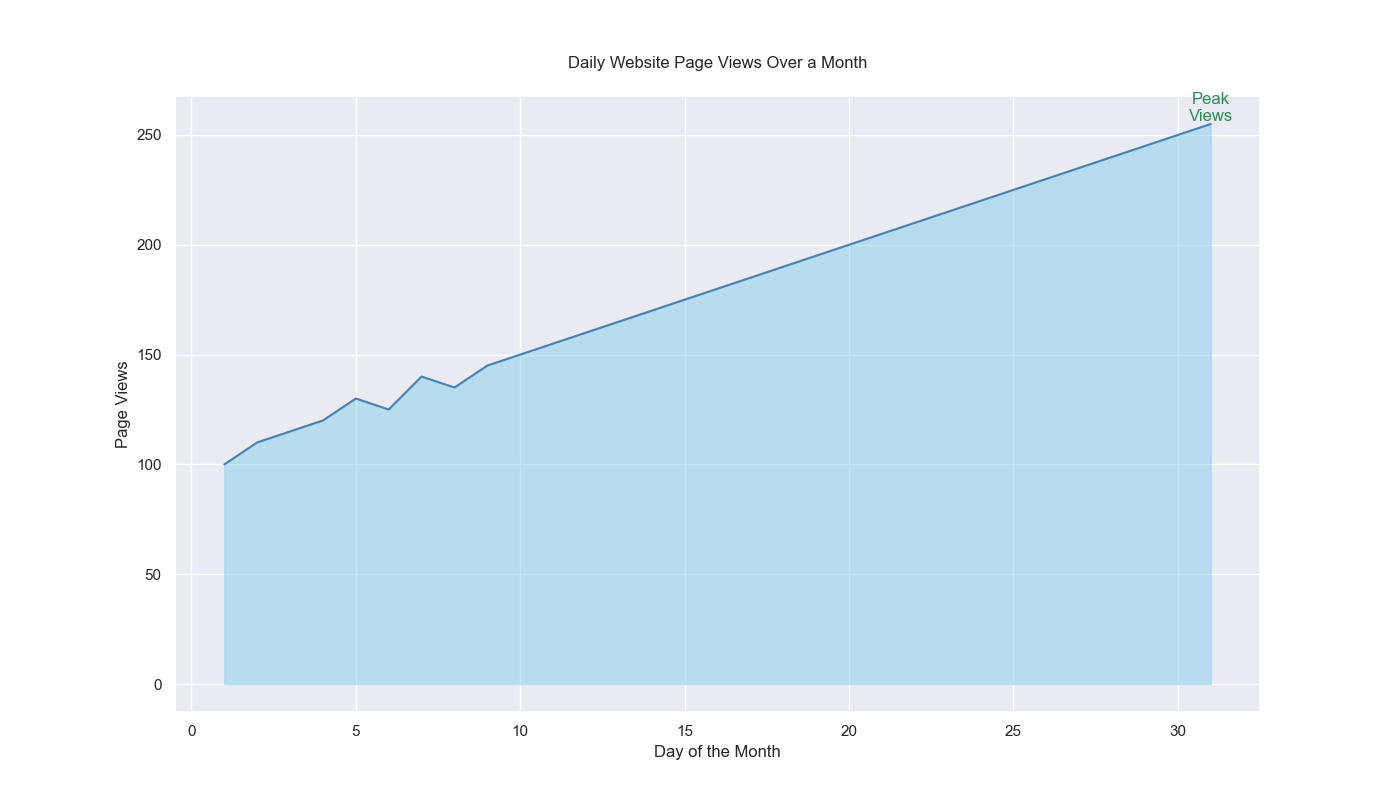

Source data for this figure (header and first rows):
Day, Page_Views
1, 100
2, 110
3, 115
4, 120
5, 130
6, 125
7, 140
8, 135
9, 145
10, 150
11, 155
12, 160
13, 165
14, 170
15, 175
16, 180
17, 185
18, 190
19, 195
20, 200
21, 205
22, 210
23, 215
24, 220
25, 225
26, 230
27, 235
28, 240
29, 245
30, 250
31, 255
